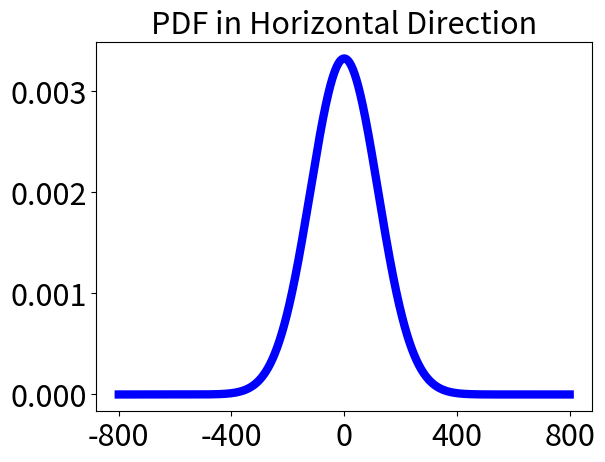

The script that saved this image:
import matplotlib.pyplot as plt
import numpy as np
import math


def gaussian(sigma, x, u):
    y = np.exp(-(x - u) ** 2 / (2 * sigma ** 2)) / (sigma * math.sqrt(2 * math.pi))
    return y


# x = np.linspace(220, 230, 10000)
x = np.linspace(-800, 800, 10000)

plt.title('PDF in Horizontal Direction', fontsize=22)
plt.xticks(fontsize=22)
plt.yticks(fontsize=22)
axes = plt.subplot(111)
axes.set_xticks([-800, -400, 0, 400, 800])
axes.set_yticks([0, 0.001, 0.002, 0.0030])
plt.plot(x, gaussian(120, x, 0), "b-", linewidth=6)
plt.show()
